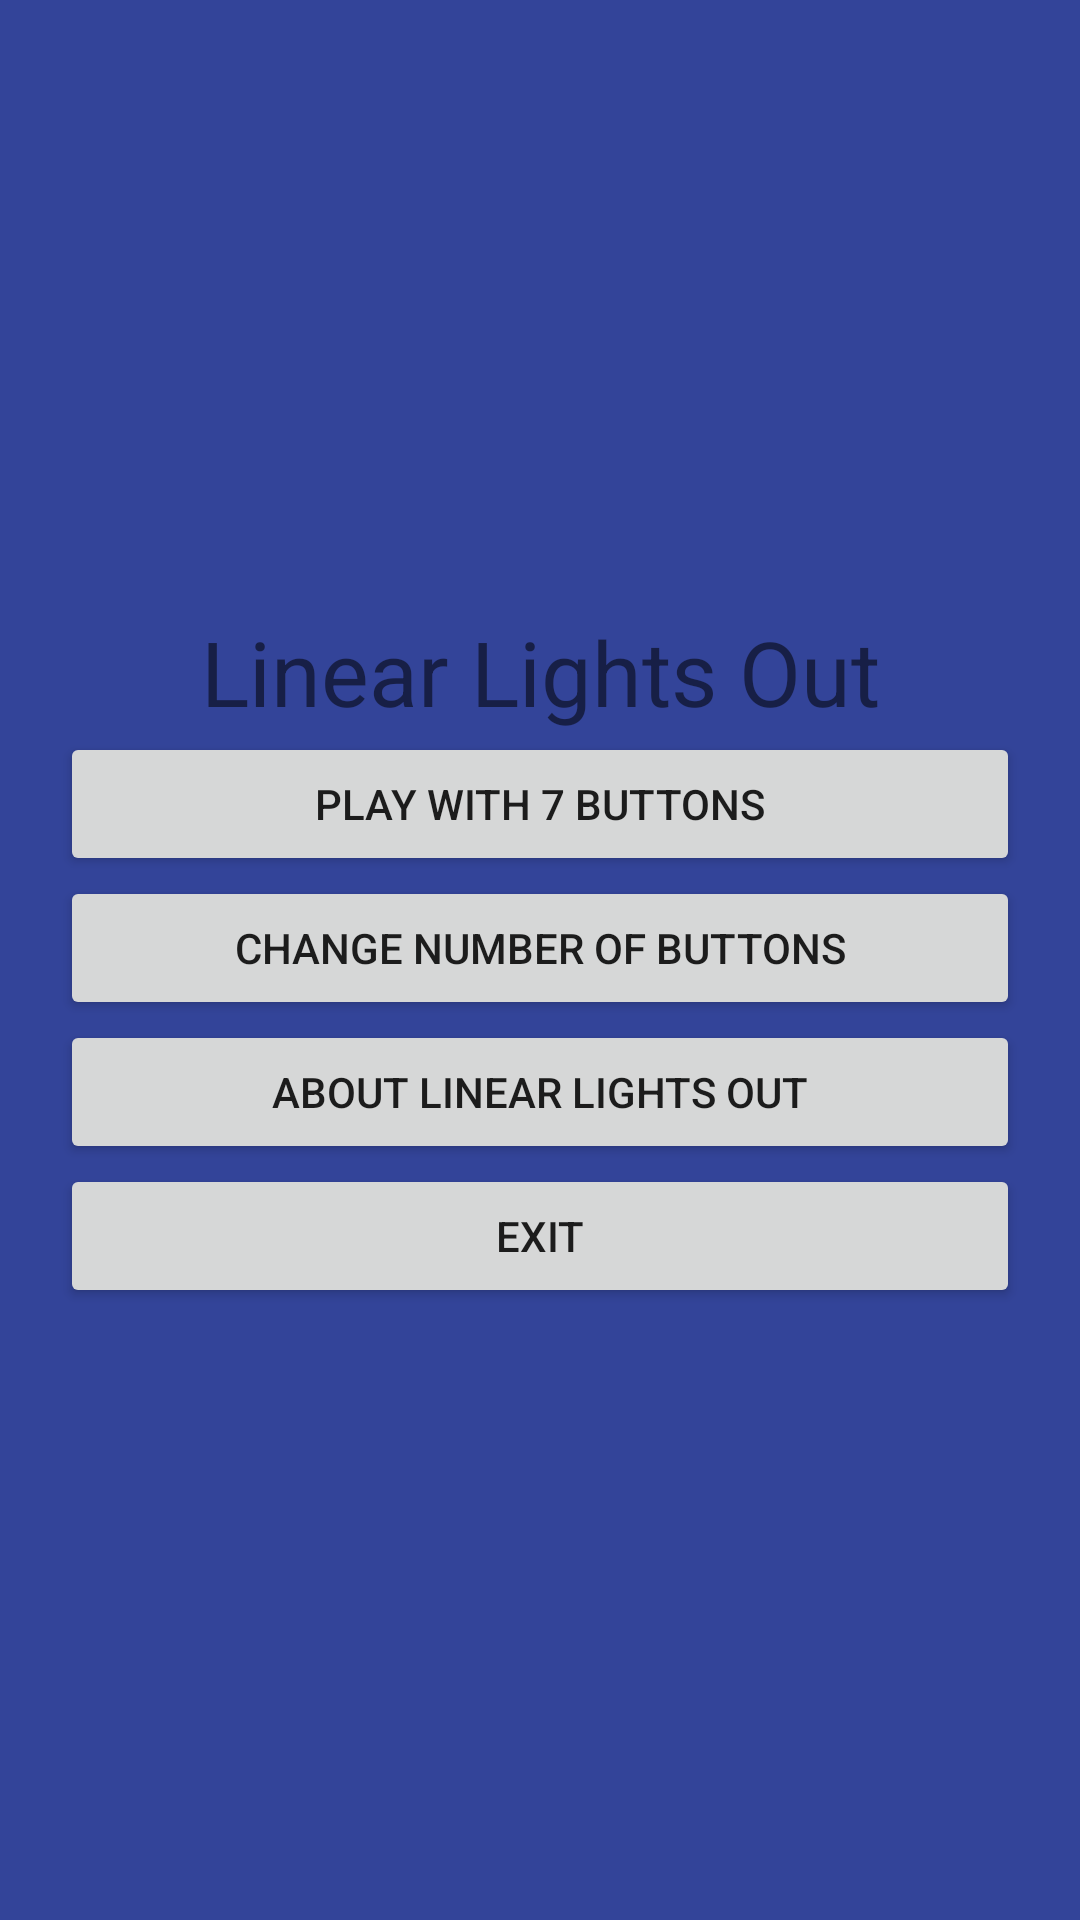

Write the Android layout XML for this screen, with the resource values it uses.
<!-- AndroidManifest.xml: application theme AppTheme -->
<!-- res/layout/activity_main.xml -->
<LinearLayout xmlns:android="http://schemas.android.com/apk/res/android"
    xmlns:tools="http://schemas.android.com/tools"
    android:layout_width="fill_parent"
    android:layout_height="fill_parent"
    android:background="@color/background"
    android:gravity="center_vertical"
    android:orientation="vertical"
    android:padding="20dp"
    tools:context=".MainActivity">

    <TextView
        android:layout_width="match_parent"
        android:layout_height="wrap_content"
        android:gravity="center_horizontal"
        android:text="@string/main_title"
        android:textColor="@color/text_color"
        android:textSize="30sp" />

    <Button
        android:id="@+id/play_button"
        android:layout_width="match_parent"
        android:layout_height="wrap_content"
        android:text="@string/play_start" />

    <Button
        android:id="@+id/change_num_buttons_button"
        android:layout_width="match_parent"
        android:layout_height="wrap_content"
        android:text="@string/change_num_buttons" />

    <Button
        android:id="@+id/about_button"
        android:layout_width="match_parent"
        android:layout_height="wrap_content"
        android:text="@string/about" />

    <Button
        android:id="@+id/exit_button"
        android:layout_width="match_parent"
        android:layout_height="wrap_content"
        android:text="@string/exit" />

</LinearLayout>
<!-- resources referenced by this layout -->
<resources>
  <color name="background">#ff334499</color>
  <string name="about">About Linear Lights Out</string>
  <string name="change_num_buttons">Change number of buttons</string>
  <string name="exit">Exit</string>
  <string name="main_title">Linear Lights Out</string>
  <string name="play_start">Play with 7 buttons</string>
  <style name="AppTheme" parent="Theme.AppCompat.Light.DarkActionBar">
          
      </style>
</resources>
